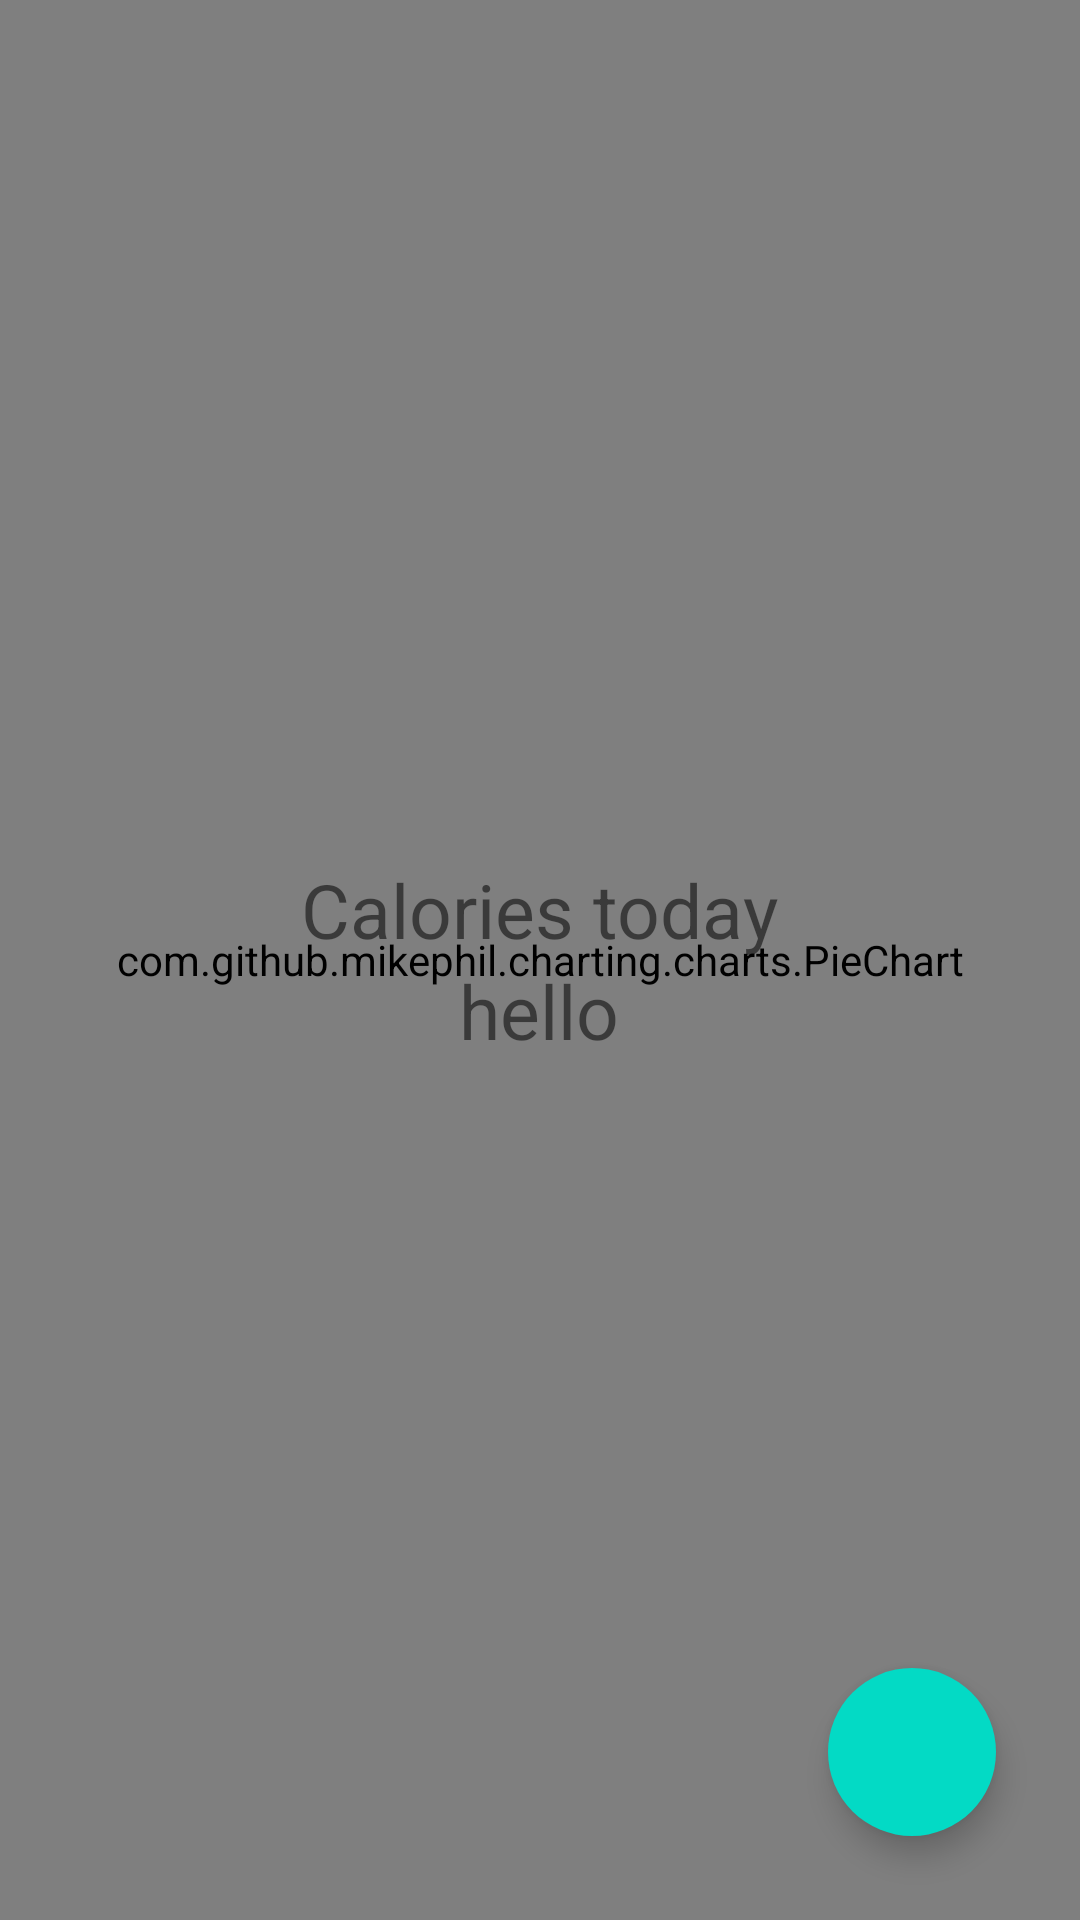

Layout XML and referenced resources for this Android screen:
<!-- AndroidManifest.xml: application theme Theme.FoodCalculator -->
<!-- res/layout/fragment_diary.xml -->
<?xml version="1.0" encoding="utf-8"?>
<RelativeLayout xmlns:android="http://schemas.android.com/apk/res/android"
    xmlns:app="http://schemas.android.com/apk/res-auto"
    android:layout_width="match_parent"
    android:layout_height="match_parent"
    android:background="@android:color/white">

    <com.github.mikephil.charting.charts.PieChart
        android:id="@+id/pieChart"
        android:layout_width="match_parent"
        android:layout_height="match_parent"
        android:layout_centerInParent="true" />

    <LinearLayout
        android:layout_width="wrap_content"
        android:layout_height="wrap_content"
        android:layout_centerInParent="true"
        android:orientation="vertical">


        <TextView
            android:id="@+id/caloriesText"
            android:layout_width="wrap_content"
            android:layout_height="wrap_content"
            android:text="@string/diary_caps_text"
            android:textSize="25sp" />

        <TextView
            android:id="@+id/caloriesToday"
            android:layout_width="wrap_content"
            android:layout_height="wrap_content"
            android:layout_gravity="center"
            android:text="hello"
            android:textSize="25sp" />

    </LinearLayout>


    <com.google.android.material.floatingactionbutton.FloatingActionButton
        android:id="@+id/addButton"
        android:layout_width="wrap_content"
        android:layout_height="wrap_content"
        android:layout_alignParentEnd="true"
        android:layout_alignParentBottom="true"
        android:layout_margin="28dp"
        android:contentDescription="@string/add_diary_entries"
        android:src="@drawable/ic_add"
        app:borderWidth="0dp"
        app:elevation="6dp"
        app:fabSize="normal"
        app:pressedTranslationZ="12dp" />

</RelativeLayout>
<!-- resources referenced by this layout -->
<resources>
  <string name="add_diary_entries">"Add diary entries"</string>
  <string name="diary_caps_text">Calories today</string>
  <style name="Theme.FoodCalculator" parent="Theme.MaterialComponents.DayNight.NoActionBar">
          
          <item name="colorPrimary">@color/purple_500</item>
          <item name="colorPrimaryVariant">@color/purple_700</item>
          <item name="colorOnPrimary">@color/white</item>
          
          <item name="colorSecondary">@color/teal_200</item>
          <item name="colorSecondaryVariant">@color/teal_700</item>
          <item name="colorOnSecondary">@color/black</item>
          
          <item name="android:statusBarColor">@android:color/transparent</item>
  
          
  
      </style>
  <!-- not gathered from this repository: default colours our renderer supplied (Android Studio template values) -->
  <color name="purple_500">#FF6200EE</color>
  <color name="purple_700">#FF3700B3</color>
  <color name="teal_200">#FF03DAC5</color>
  <color name="teal_700">#FF018786</color>
  <color name="black">#FF000000</color>
  <color name="white">#FFFFFFFF</color>
</resources>
